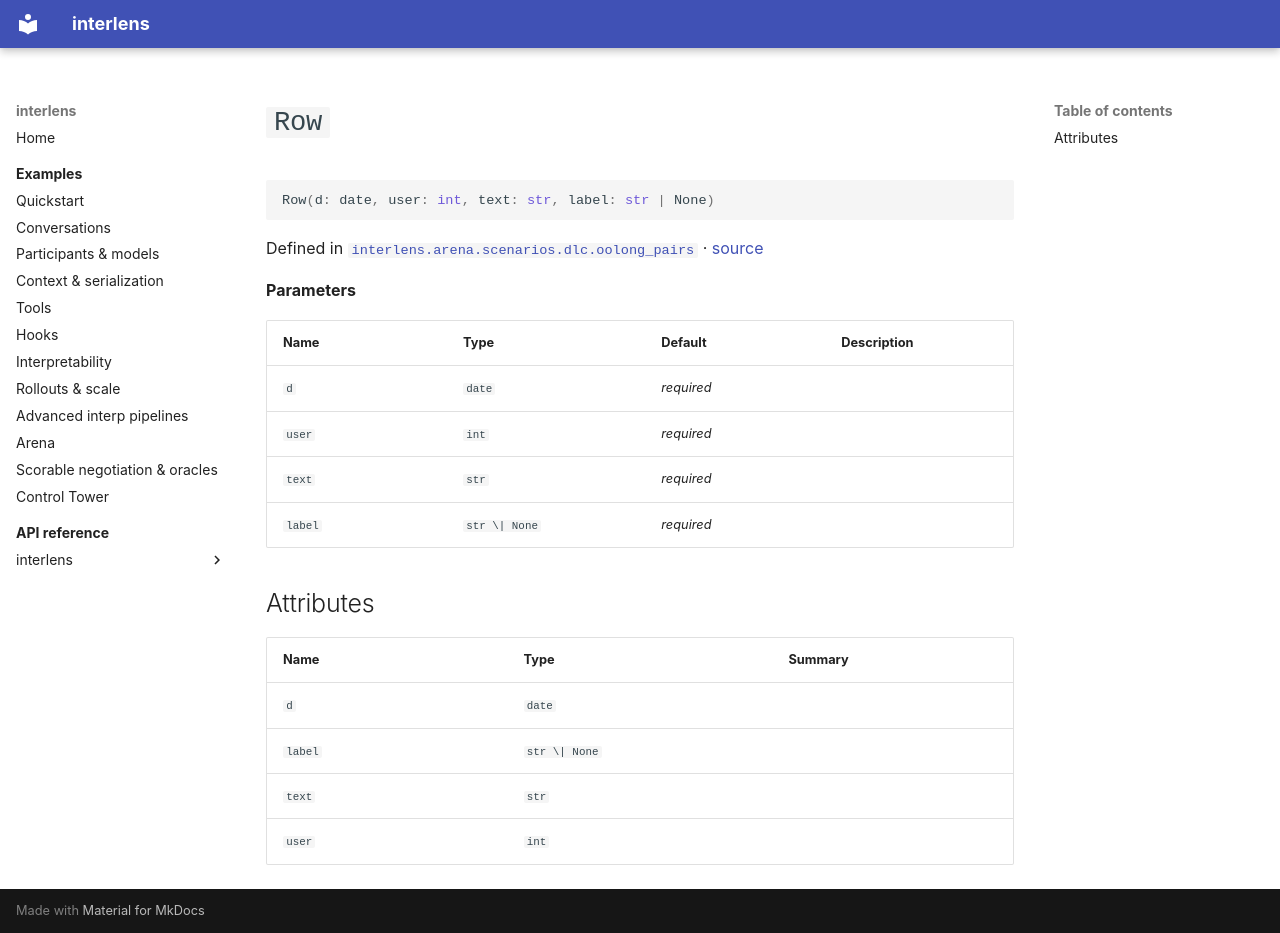

repository: Sid-MB/interlens · page: reference/interlens/arena/scenarios/dlc/oolong_pairs/Row/index.html · generator: mkdocs

# `Row`

```python
Row(d: date, user: int, text: str, label: str | None)
```

Defined in [`interlens.arena.scenarios.dlc.oolong_pairs`](index.md) · [source](https://github.com/Sid-MB/interlens/blob/main/src/interlens/arena/scenarios/dlc/oolong_pairs.py#L49-L54)

**Parameters**

| Name | Type | Default | Description |
|---|---|---|---|
| `d` | `date` | *required* |  |
| `user` | `int` | *required* |  |
| `text` | `str` | *required* |  |
| `label` | `str \| None` | *required* |  |

## Attributes {#attributes}

| Name | Type | Summary |
|---|---|---|
| `d` | `date` |  |
| `label` | `str \| None` |  |
| `text` | `str` |  |
| `user` | `int` |  |
